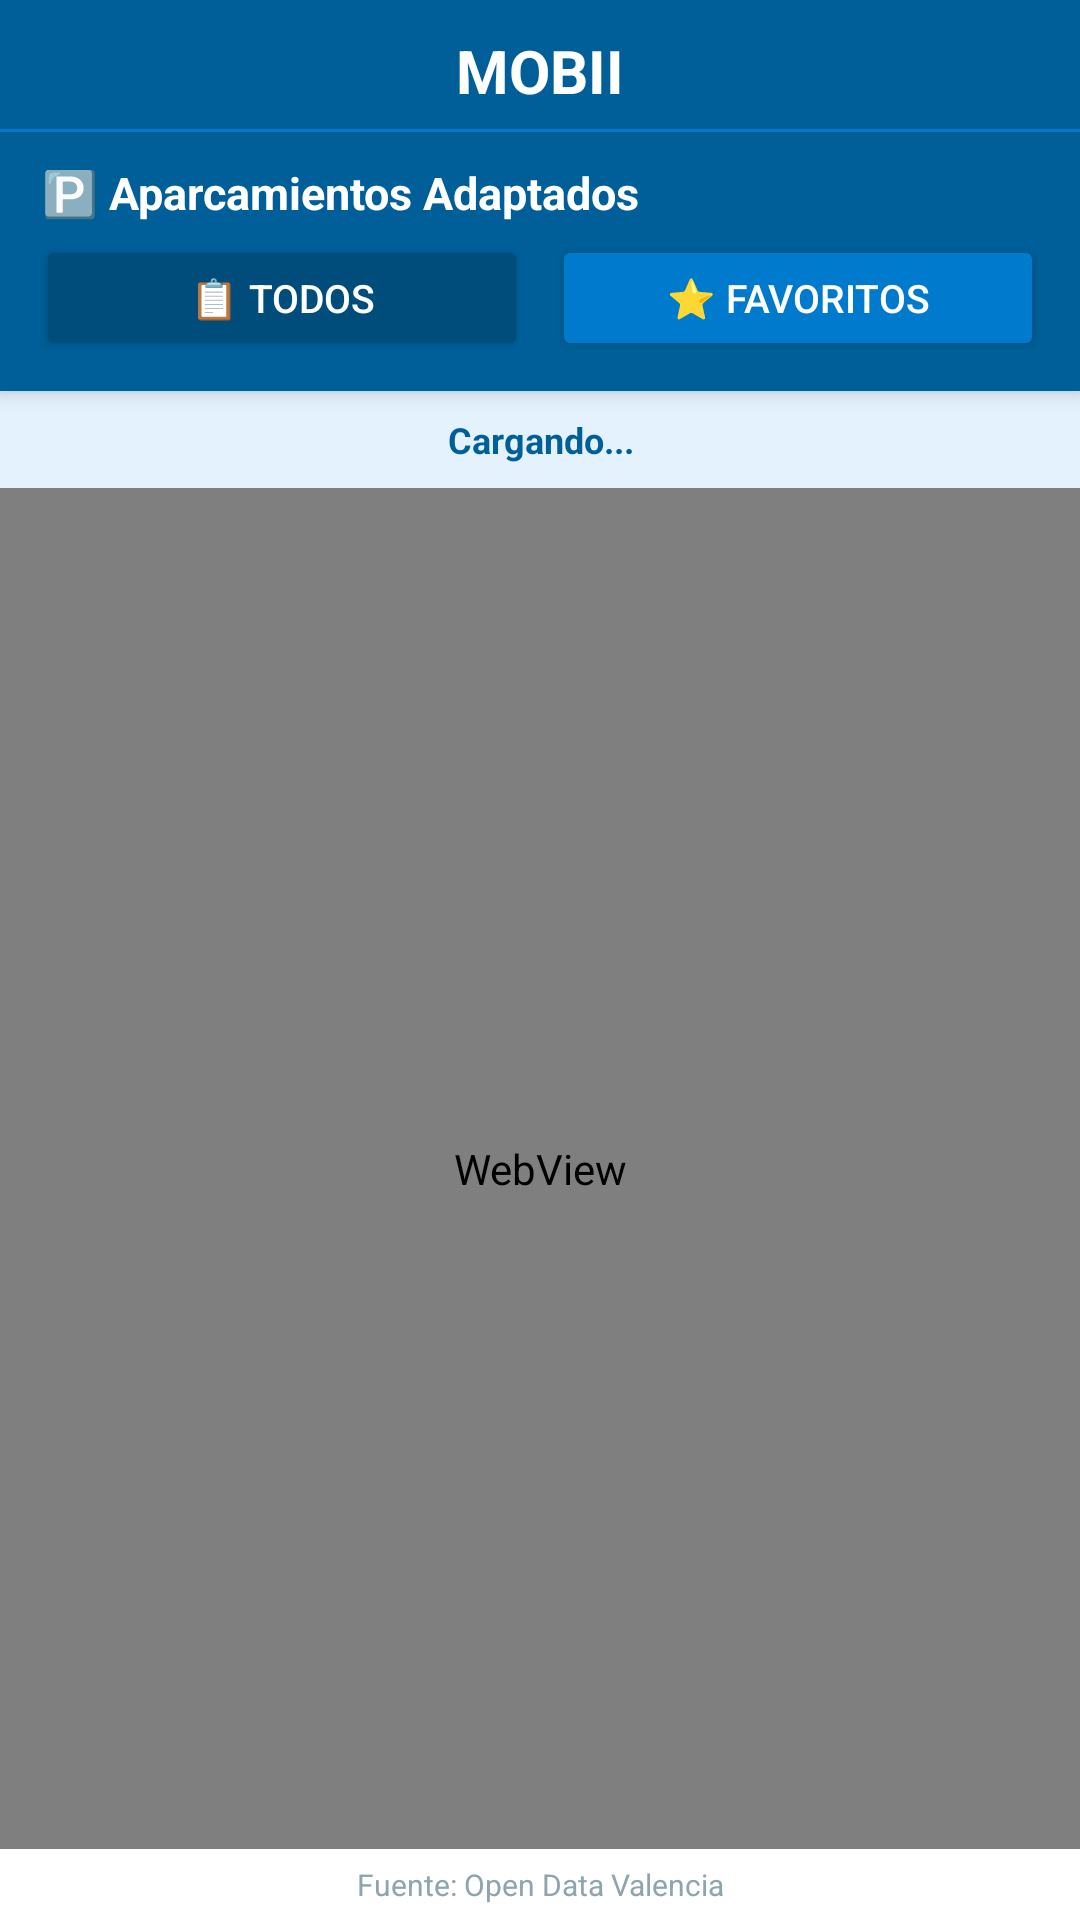

Here is an Android app screen rendered from its layout file. Give the layout XML and the strings, colors and styles it references.
<!-- AndroidManifest.xml: application theme Theme.MOBII -->
<!-- res/layout/activity_parking.xml -->
<?xml version="1.0" encoding="utf-8"?>
<LinearLayout xmlns:android="http://schemas.android.com/apk/res/android"
    android:layout_width="match_parent"
    android:layout_height="match_parent"
    android:orientation="vertical"
    android:background="#F0F4F8">

    <LinearLayout
        android:layout_width="match_parent"
        android:layout_height="wrap_content"
        android:background="#005F99"
        android:orientation="vertical"
        android:elevation="4dp">

        <TextView
            android:id="@+id/tvLogoHeader"
            android:layout_width="match_parent"
            android:layout_height="wrap_content"
            android:text="MOBII"
            android:textSize="20sp"
            android:textStyle="bold"
            android:textColor="#FFFFFF"
            android:gravity="center"
            android:paddingTop="10dp"
            android:paddingBottom="6dp"
            android:clickable="true"
            android:focusable="true"
            android:foreground="?attr/selectableItemBackground"/>

        <View android:layout_width="match_parent" android:layout_height="1dp" android:background="#007ACC"/>

        <TextView
            android:layout_width="match_parent"
            android:layout_height="wrap_content"
            android:text="🅿️ Aparcamientos Adaptados"
            android:textColor="#FFFFFF"
            android:textSize="15sp"
            android:textStyle="bold"
            android:paddingStart="14dp"
            android:paddingEnd="14dp"
            android:paddingTop="10dp"
            android:paddingBottom="4dp"/>

        <LinearLayout
            android:layout_width="match_parent"
            android:layout_height="wrap_content"
            android:orientation="horizontal"
            android:paddingStart="12dp"
            android:paddingEnd="12dp"
            android:paddingBottom="10dp">

            <Button
                android:id="@+id/btnVerTodos"
                android:layout_width="0dp"
                android:layout_height="42dp"
                android:layout_weight="1"
                android:layout_marginEnd="4dp"
                android:text="📋 Todos"
                android:backgroundTint="#004C7A"
                android:textColor="#FFFFFF"
                android:textSize="13sp"/>

            <Button
                android:id="@+id/btnVerFavoritos"
                android:layout_width="0dp"
                android:layout_height="42dp"
                android:layout_weight="1"
                android:layout_marginStart="4dp"
                android:text="⭐ Favoritos"
                android:backgroundTint="#007ACC"
                android:textColor="#FFFFFF"
                android:textSize="13sp"/>
        </LinearLayout>
    </LinearLayout>

    <RelativeLayout
        android:layout_width="match_parent"
        android:layout_height="wrap_content"
        android:background="#E3F2FD">

        <TextView
            android:id="@+id/tvEstadoParking"
            android:layout_width="match_parent"
            android:layout_height="wrap_content"
            android:padding="8dp"
            android:text="Cargando..."
            android:textColor="#005F99"
            android:textSize="12sp"
            android:textStyle="bold"
            android:gravity="center"/>

        <ProgressBar
            android:id="@+id/progressBarParking"
            style="?android:attr/progressBarStyleHorizontal"
            android:layout_width="match_parent"
            android:layout_height="wrap_content"
            android:layout_alignParentBottom="true"
            android:indeterminate="true"
            android:visibility="gone"/>
    </RelativeLayout>

    <WebView
        android:id="@+id/webViewParkingMapa"
        android:layout_width="match_parent"
        android:layout_height="0dp"
        android:layout_weight="1" />

    <TextView
        android:layout_width="match_parent"
        android:layout_height="wrap_content"
        android:text="Fuente: Open Data Valencia"
        android:textSize="10sp"
        android:textColor="#90A4AE"
        android:gravity="center"
        android:padding="5dp"
        android:background="#FFFFFF"/>

</LinearLayout>
<!-- resources referenced by this layout -->
<resources>
  <style name="Theme.MOBII" parent="Theme.MaterialComponents.DayNight.NoActionBar">
          <item name="colorPrimary">@color/colorPrimary</item>
          <item name="colorPrimaryVariant">@color/colorPrimaryDark</item>
          <item name="colorOnPrimary">@color/blanco</item>
          <item name="colorSecondary">@color/colorSecondary</item>
          <item name="colorOnSecondary">@color/blanco</item>
          <item name="android:colorBackground">@color/colorBackground</item>
          <item name="android:windowBackground">@color/colorBackground</item>
          <item name="windowActionBar">false</item>
          <item name="windowNoTitle">true</item>
      </style>
  <color name="colorPrimary">#5B6EE1</color>
  <color name="colorPrimaryDark">#4A5CC8</color>
  <color name="blanco">#FFFFFF</color>
  <color name="colorSecondary">#00C9A7</color>
  <color name="colorBackground">#FFFFFF</color>
</resources>
